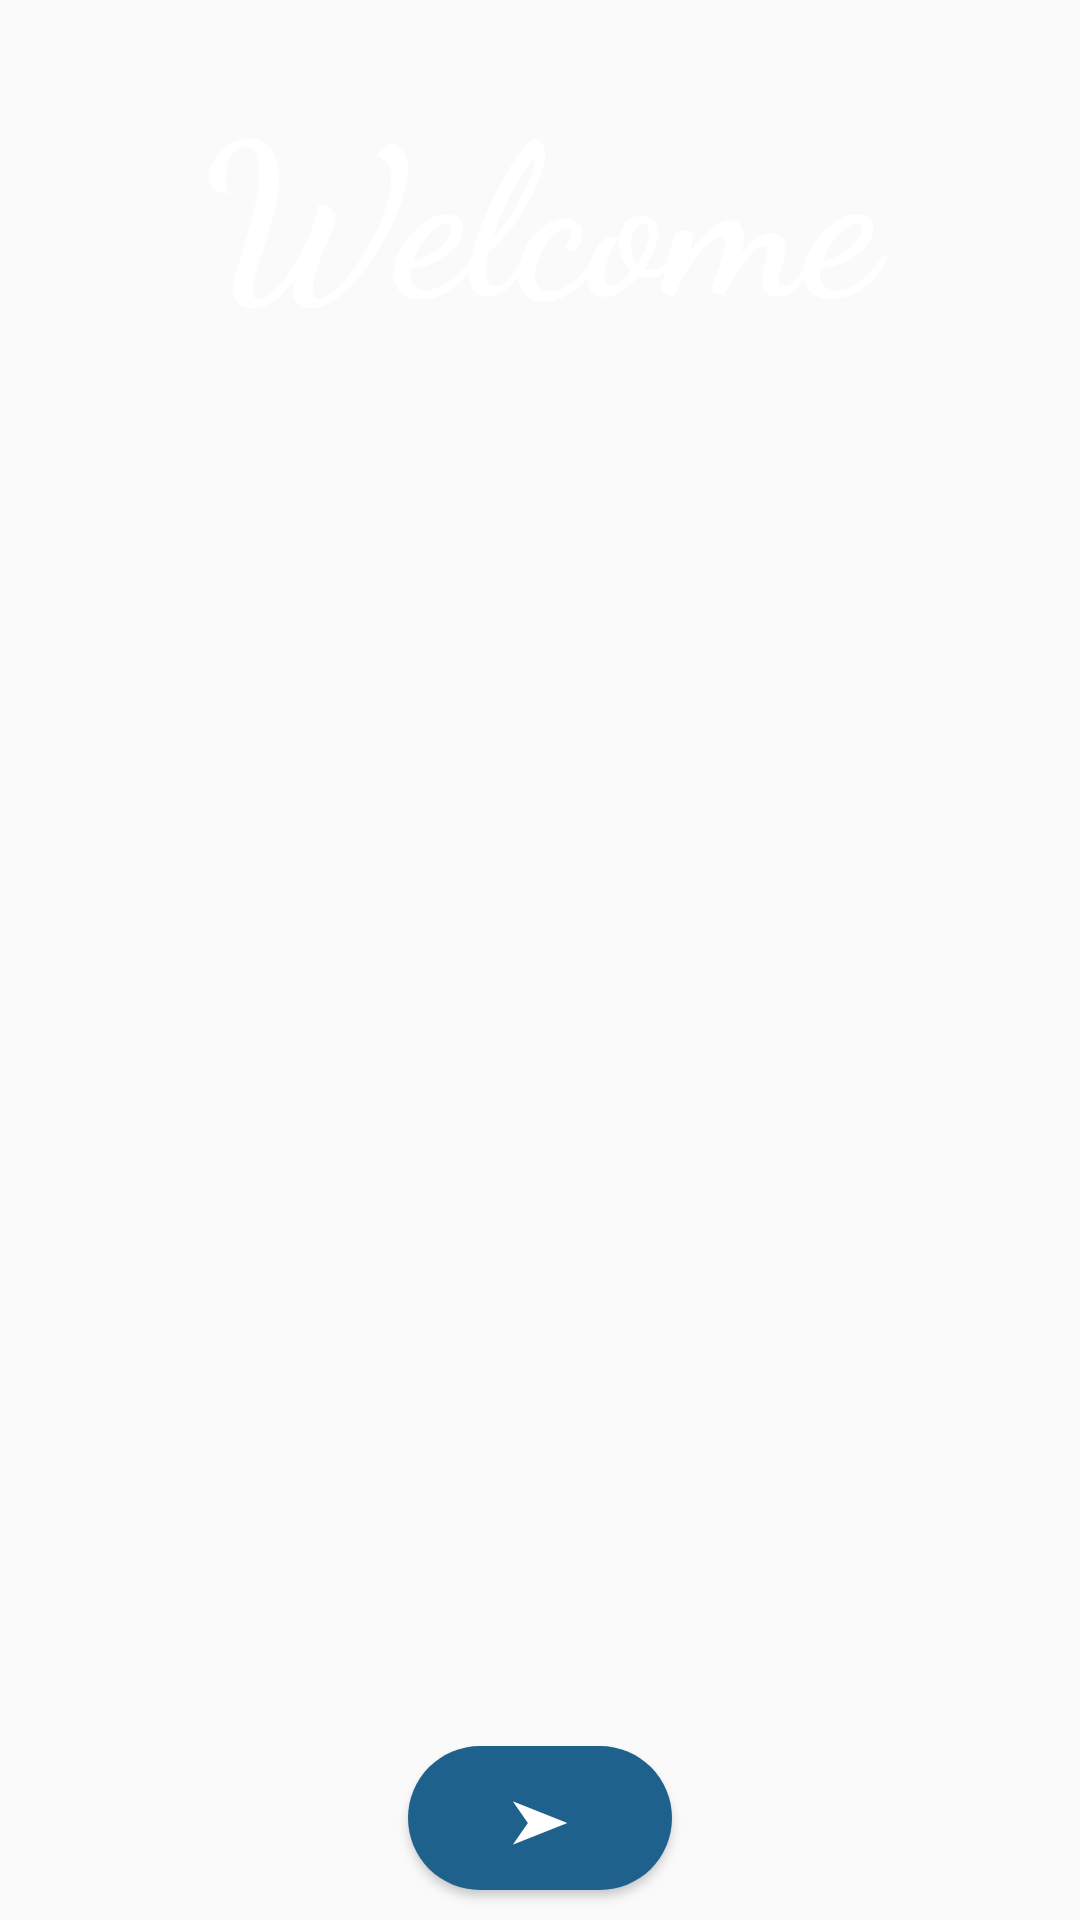

Reconstruct the res/layout file that produces this screen, plus the resources it refers to.
<!-- AndroidManifest.xml: activity theme Theme.AppCompat.Light.NoActionBar -->
<!-- res/layout/activity_main.xml -->
<?xml version="1.0" encoding="utf-8"?>

<RelativeLayout xmlns:android="http://schemas.android.com/apk/res/android"
    xmlns:app="http://schemas.android.com/apk/res-auto"
    xmlns:tools="http://schemas.android.com/tools"
    android:layout_width="match_parent"
    android:layout_height="match_parent"
    tools:context=".MainActivity">

    <RelativeLayout
        android:layout_width="match_parent"
        android:layout_height="match_parent">
        <LinearLayout
            android:layout_width="match_parent"
            android:layout_height="520dp"
            android:layout_marginBottom="10dp"
            android:background="@drawable/background_intro_blue"
            android:orientation="vertical">
            <TextView
                android:layout_width="match_parent"
                android:layout_height="wrap_content"
                android:text="Welcome"
                android:padding="20dp"
                android:textStyle="bold"
                android:fontFamily="cursive"
                android:textAlignment="center"
                android:textColor="@color/white"
                android:textSize="70sp"/>
            <ImageView
                android:layout_width="match_parent"
                android:layout_height="wrap_content"
                android:padding="5dp"
                android:src="@drawable/logo"/>
        </LinearLayout>
        <Button
            android:id="@+id/startButton"
            android:layout_width="wrap_content"
            android:layout_height="wrap_content"
            android:layout_alignParentBottom="true"
            android:layout_centerHorizontal="true"
            android:layout_marginBottom="10dp"
            android:text="➤"
            android:padding="0dp"
            android:background="@drawable/blue"
            android:textColor="@color/white"
            android:textSize="20sp"/>

    </RelativeLayout>

</RelativeLayout>
<!-- resources referenced by this layout -->
<resources>
  <!-- drawable blue (drawable-v24) -->
  <?xml version="1.0" encoding="utf-8"?>
  
  <selector xmlns:android="http://schemas.android.com/apk/res/android">
      <item>
          <shape android:shape="rectangle">
              <solid android:color="#1F618D"/>
              <corners android:radius="50dp"/>
          </shape>
      </item>
  </selector>
  <!-- not gathered from this repository: default colours our renderer supplied (Android Studio template values) -->
  <color name="white">#FFFFFFFF</color>
</resources>
